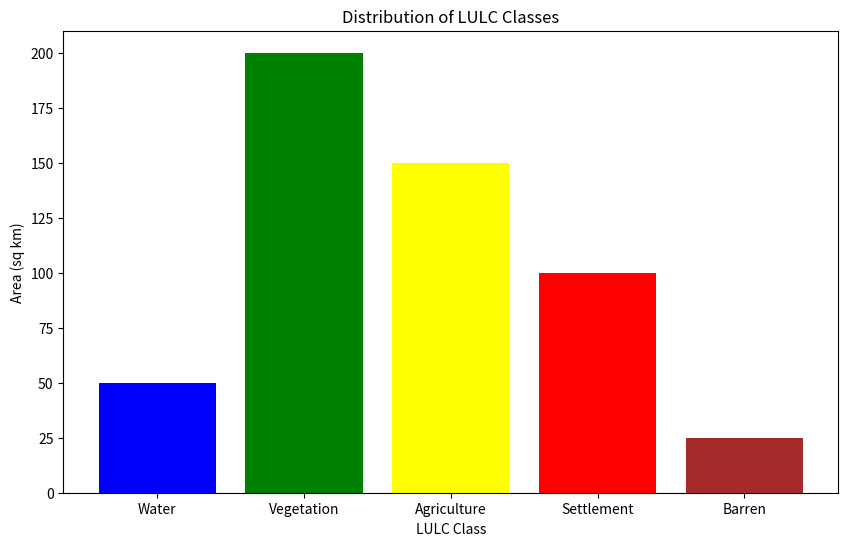

The script that saved this image:
import matplotlib.pyplot as plt
import pandas as pd

# Sample data representing the distribution of different LULC classes
data = {
    'LULC_Class': ['Water', 'Vegetation', 'Agriculture', 'Settlement', 'Barren'],
    'Area (sq km)': [50, 200, 150, 100, 25]
}

# Create a DataFrame
df = pd.DataFrame(data)

# Plotting the bar graph
plt.figure(figsize=(10, 6))
plt.bar(df['LULC_Class'], df['Area (sq km)'], color=['blue', 'green', 'yellow', 'red', 'brown'])

# Adding titles and labels
plt.title('Distribution of LULC Classes')
plt.xlabel('LULC Class')
plt.ylabel('Area (sq km)')

# Show the plot
plt.show()

